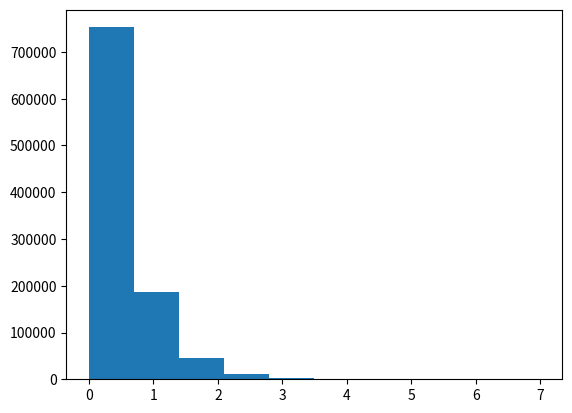

The matplotlib source for this figure:
# -*- coding: utf-8 -*-
"""
Created on Wed Mar  3 19:05:20 2021

[redacted]
"""

#esto es una prueba. 

print("Hola vatos")

import numpy as np
import matplotlib.pyplot as plt

#vamos a graficar una distribución exponencial
x = np.random.exponential(0.5,100**3)
plt.hist(x)

